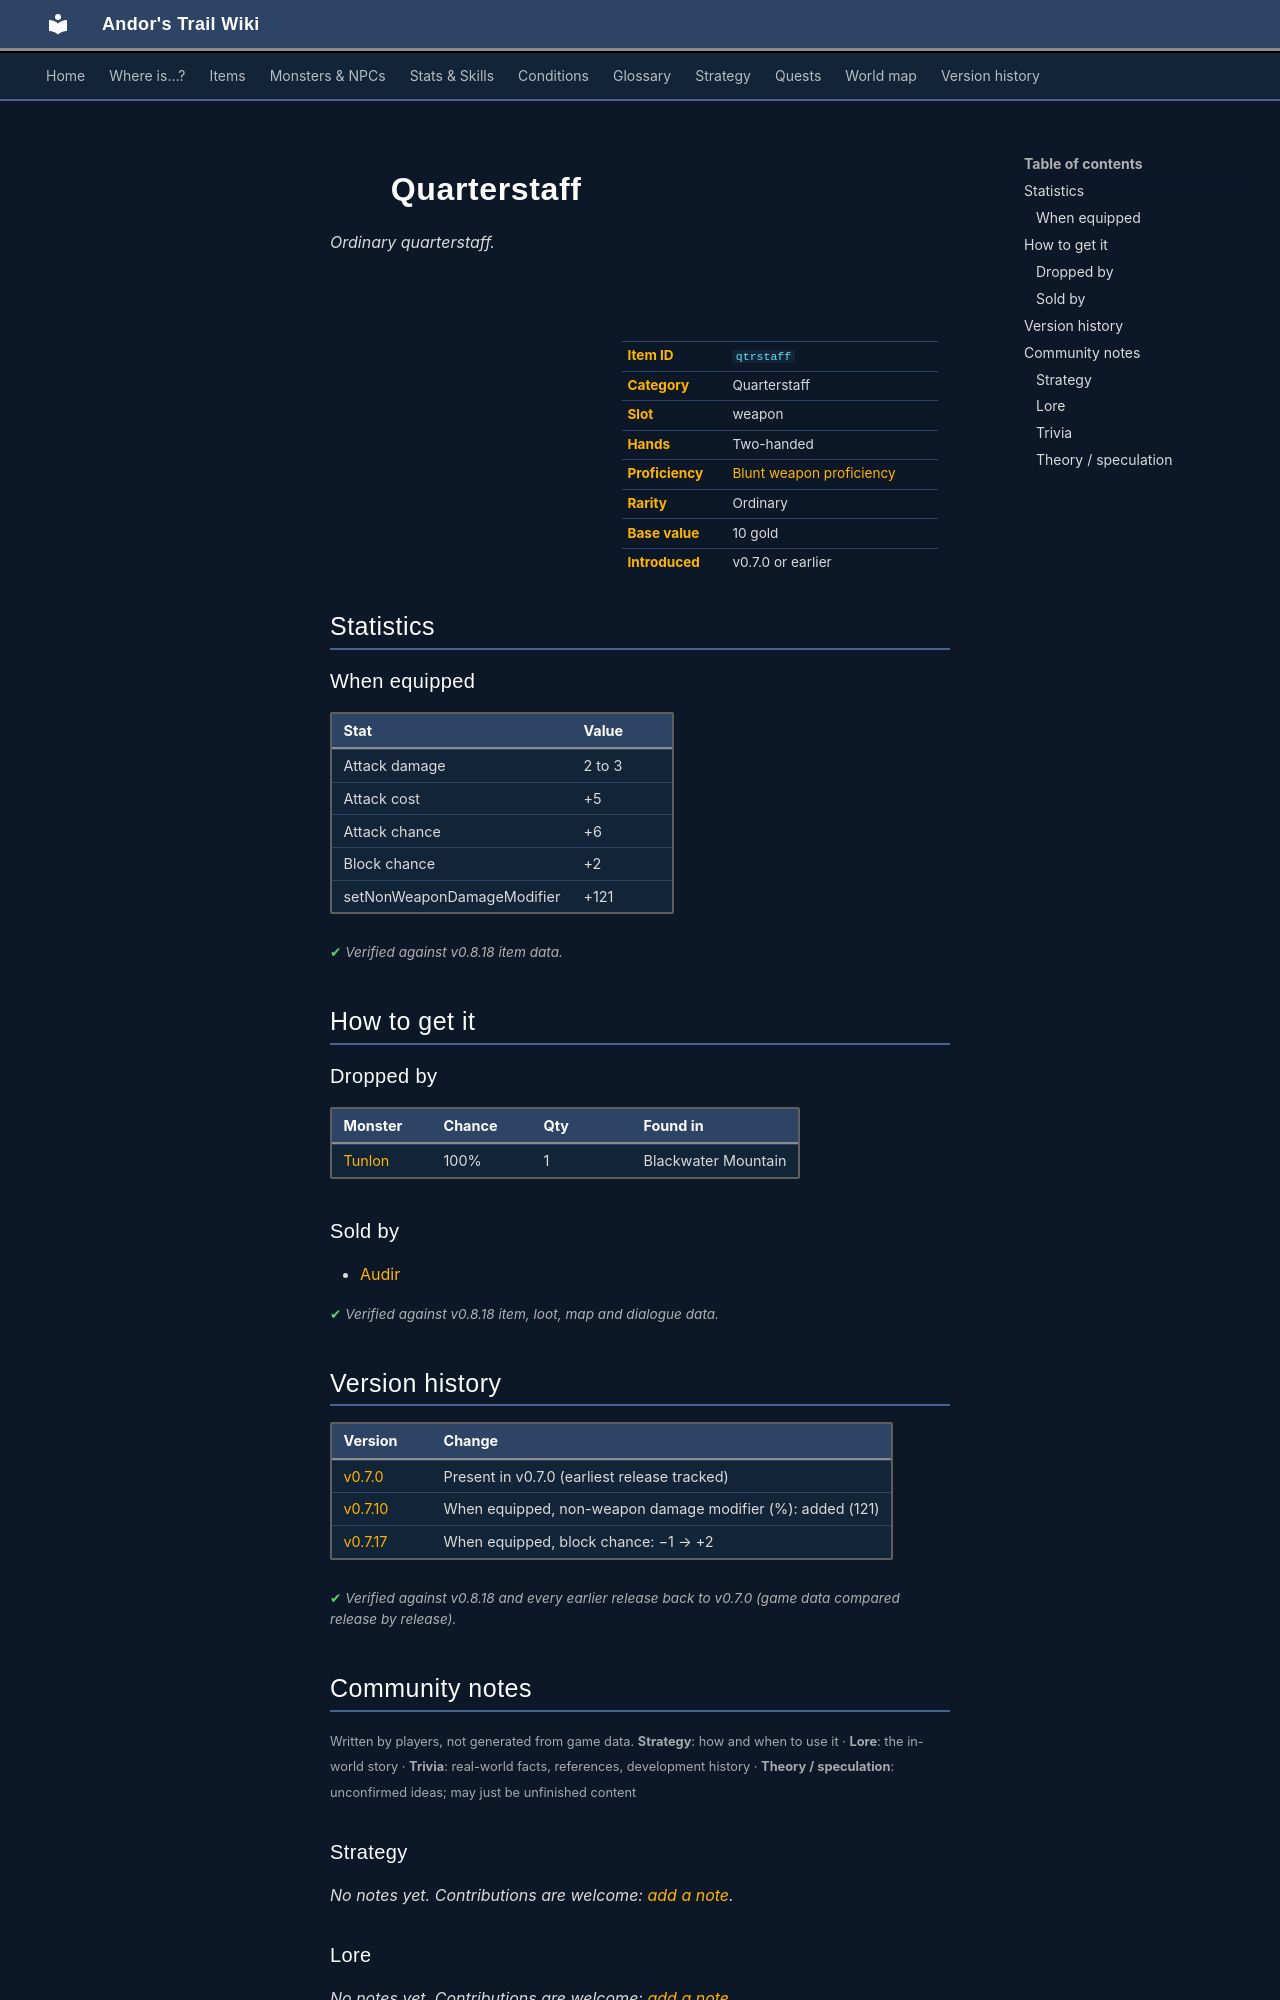

repository: asdfghjkl628/Andor-s-Trail-Wikiiii · page: items/qtrstaff/index.html · generator: mkdocs

---
description: "Quarterstaff is a ordinary quarterstaff in Andor's Trail (Attack damage 2 to 3, Attack cost +5, Attack chance +6, Block chance +2). How to get it: monster drops, shops."
---

# ![](../assets/icons/items/items_weapons_3_18.png){ .sprite } Quarterstaff

*Ordinary quarterstaff.*

<div class="infobox" markdown>

<p class="ib-img"><img class="sprite" src="../../assets/icons/items/items_weapons_3_18.png" alt=""></p>

| | |
|---|---|
| **Item ID** | `qtrstaff` |
| **Category** | Quarterstaff |
| **Slot** | weapon |
| **Hands** | Two-handed |
| **Proficiency** | [Blunt weapon proficiency](../skills/weaponProficiencyBlunt.md) |
| **Rarity** | Ordinary |
| **Base value** | 10 gold |
| **Introduced** | v0.7.0 or earlier |

</div>

## Statistics

### When equipped

| Stat | Value |
|---|---|
| Attack damage | 2 to 3 |
| Attack cost | +5 |
| Attack chance | +6 |
| Block chance | +2 |
| setNonWeaponDamageModifier | +121 |

<p class="verified">Verified against v0.8.18 item data.</p>

## How to get it

### Dropped by

| Monster | Chance | Qty | Found in |
|---|---|---|---|
| [Tunlon](../monsters/tunlon.md#v-tunlon2) | 100% | 1 | Blackwater Mountain |

### Sold by

- [Audir](../monsters/audir.md)


<p class="verified">Verified against v0.8.18 item, loot, map and dialogue data.</p>


## Version history

| Version | Change |
|---|---|
| [v0.7.0](../versions/0.7.0.md) | Present in v0.7.0 (earliest release tracked) |
| [v0.7.10](../versions/0.7.10.md) | When equipped, non-weapon damage modifier (%): added (121) |
| [v0.7.17](../versions/0.7.17.md) | When equipped, block chance: −1 → +2 |

<p class="verified">Verified against v0.8.18 and every earlier release back to v0.7.0 (game data compared release by release).</p>


## Community notes

<small>Written by players, not generated from game data. **Strategy**: how and when to use it · **Lore**: the in-world story · **Trivia**: real-world facts, references, development history · **Theory / speculation**: unconfirmed ideas; may just be unfinished content</small>

### Strategy

*No notes yet. Contributions are welcome: [add a note](https://github.com/asdfghjkl628/Andor-s-Trail-Wikiiii/new/main/notes/items?filename=qtrstaff.md&value=%23%23%20Strategy%0A%0A%3C%21--%20how%20and%20when%20to%20use%20it%20--%3E%0A%0A%23%23%20Lore%0A%0A%3C%21--%20the%20in-world%20story%20--%3E%0A%0A%23%23%20Trivia%0A%0A%3C%21--%20real-world%20facts%2C%20references%2C%20development%20history%20--%3E%0A%0A%23%23%20Theory%20/%20speculation%0A%0A%3C%21--%20unconfirmed%20ideas%3B%20may%20just%20be%20unfinished%20content%20--%3E%0A).*

### Lore

*No notes yet. Contributions are welcome: [add a note](https://github.com/asdfghjkl628/Andor-s-Trail-Wikiiii/new/main/notes/items?filename=qtrstaff.md&value=%23%23%20Strategy%0A%0A%3C%21--%20how%20and%20when%20to%20use%20it%20--%3E%0A%0A%23%23%20Lore%0A%0A%3C%21--%20the%20in-world%20story%20--%3E%0A%0A%23%23%20Trivia%0A%0A%3C%21--%20real-world%20facts%2C%20references%2C%20development%20history%20--%3E%0A%0A%23%23%20Theory%20/%20speculation%0A%0A%3C%21--%20unconfirmed%20ideas%3B%20may%20just%20be%20unfinished%20content%20--%3E%0A).*

### Trivia

*No notes yet. Contributions are welcome: [add a note](https://github.com/asdfghjkl628/Andor-s-Trail-Wikiiii/new/main/notes/items?filename=qtrstaff.md&value=%23%23%20Strategy%0A%0A%3C%21--%20how%20and%20when%20to%20use%20it%20--%3E%0A%0A%23%23%20Lore%0A%0A%3C%21--%20the%20in-world%20story%20--%3E%0A%0A%23%23%20Trivia%0A%0A%3C%21--%20real-world%20facts%2C%20references%2C%20development%20history%20--%3E%0A%0A%23%23%20Theory%20/%20speculation%0A%0A%3C%21--%20unconfirmed%20ideas%3B%20may%20just%20be%20unfinished%20content%20--%3E%0A).*
